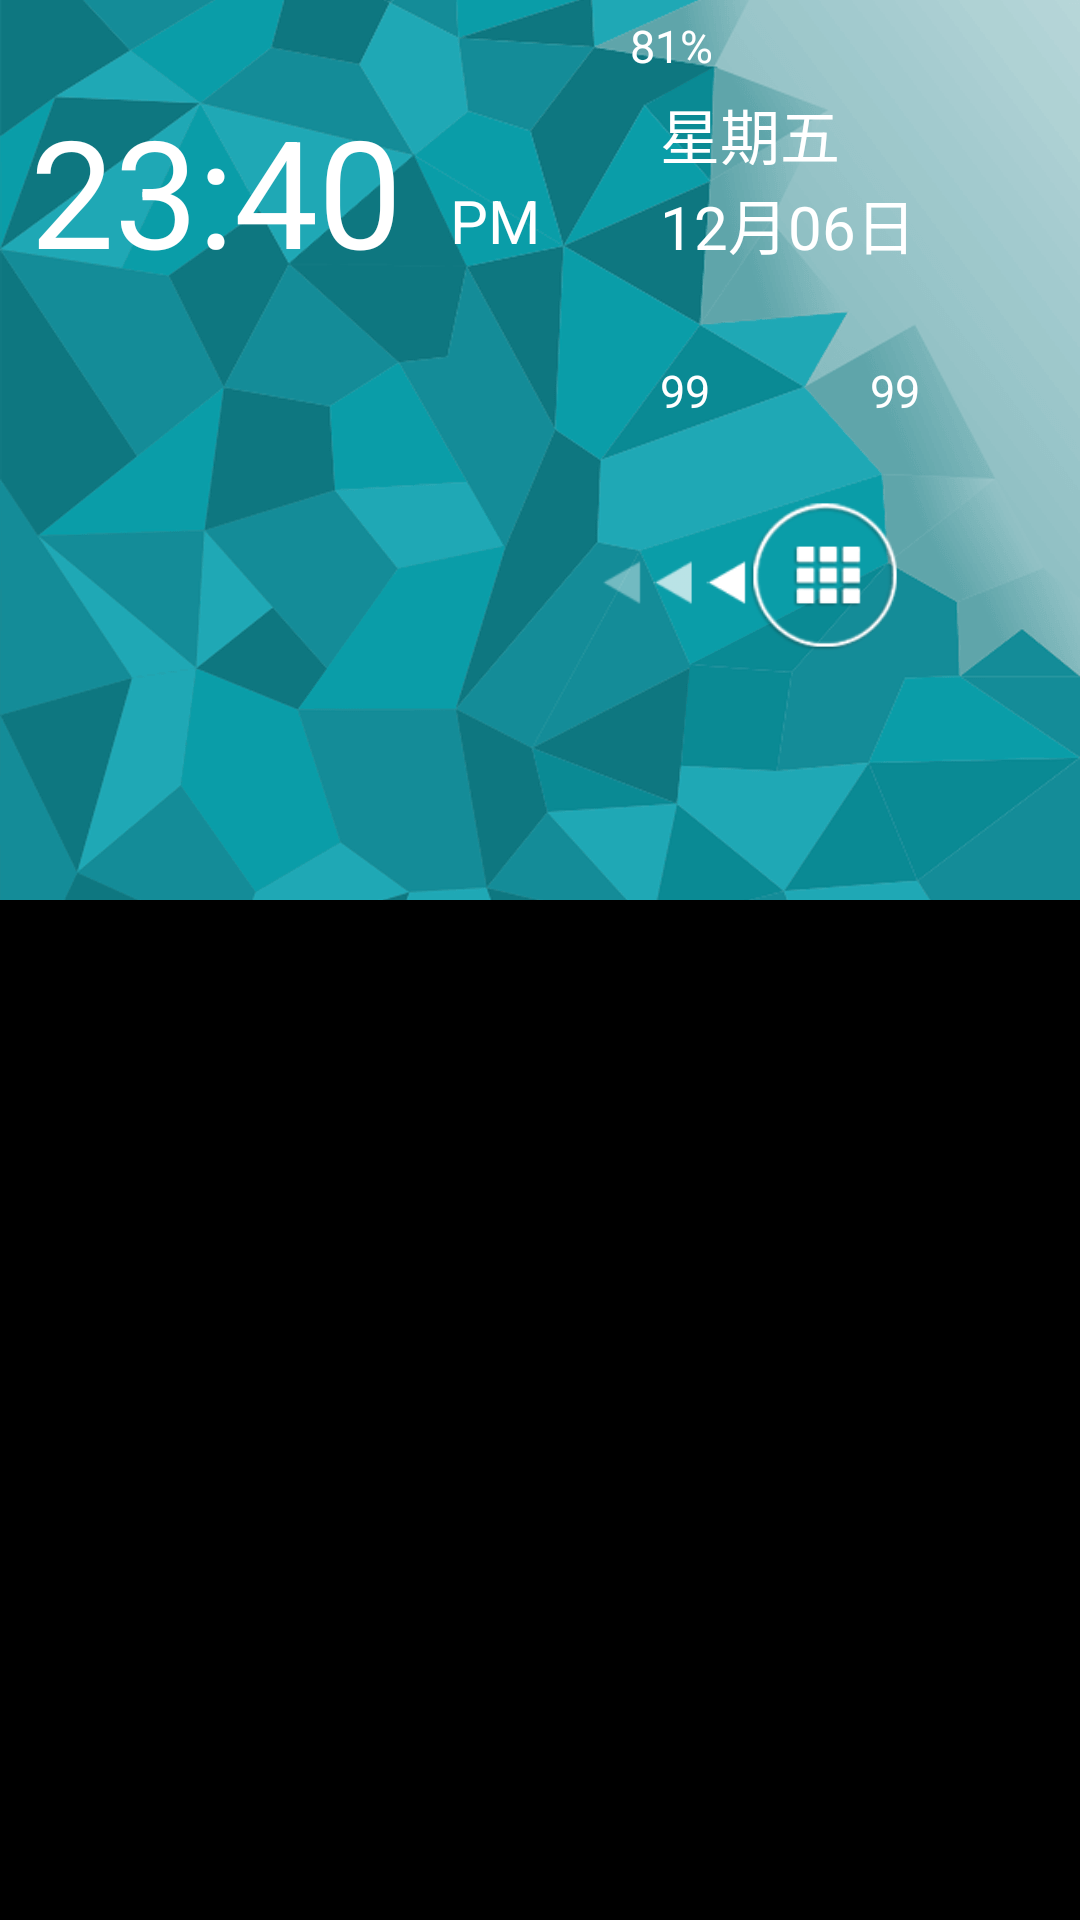

Write the Android layout XML for this screen, with the resource values it uses.
<!-- AndroidManifest.xml: application theme AppTheme -->
<!-- res/layout/activity_main.xml -->
<RelativeLayout xmlns:android="http://schemas.android.com/apk/res/android"
    xmlns:tools="http://schemas.android.com/tools"
    android:layout_width="match_parent"
    android:layout_height="match_parent"
    android:background="#000000"
    tools:context=".MainActivity" >

    <FrameLayout
        android:layout_width="match_parent"
        android:layout_height="300dip" >

        <ImageView
            android:id="@+id/bg"
            android:layout_width="match_parent"
            android:layout_height="300dip"
            android:scaleType="centerCrop"
            android:src="@drawable/back00" />

        <FrameLayout
            android:layout_width="match_parent"
            android:layout_height="300dip" >

            <TextView
                android:id="@+id/sysTime"
                android:layout_width="wrap_content"
                android:layout_height="wrap_content"
                android:layout_marginLeft="10dp"
                android:layout_marginTop="30dp"
                android:text="23:40"
                android:textColor="#ffffff"
                android:textSize="50sp" />

            <TextView
                android:id="@+id/ampm"
                android:layout_width="50dp"
                android:layout_height="25dp"
                android:layout_marginLeft="150dp"
                android:layout_marginTop="60dp"
                android:text="PM"
                android:textColor="#ffffff"
                android:textSize="20sp" />

            <TextView
                android:id="@+id/week"
                android:layout_width="80dp"
                android:layout_height="25dp"
                android:layout_marginLeft="220dp"
                android:layout_marginTop="30dp"
                android:text="星期五"
                android:textColor="#ffffff"
                android:textSize="20sp" />

            <TextView
                android:id="@+id/date"
                android:layout_width="120dp"
                android:layout_height="25dp"
                android:layout_marginLeft="220dp"
                android:layout_marginTop="60dp"
                android:text="12月06日"
                android:textColor="#ffffff"
                android:textSize="20sp" />

            <TextView
                android:id="@+id/batterystr"
                android:layout_width="wrap_content"
                android:layout_height="wrap_content"
                android:layout_marginLeft="210dp"
                android:layout_marginTop="5dp"
                android:text="81%"
                android:textColor="#ffffff"
                android:textSize="15sp" />

            <ImageView
                android:id="@+id/signal"
                android:layout_width="wrap_content"
                android:layout_height="wrap_content"
                android:layout_marginLeft="150dp"
                android:layout_marginTop="0dp" />

            <ImageView
                android:id="@+id/battery"
                android:layout_width="wrap_content"
                android:layout_height="wrap_content"
                android:layout_marginLeft="250dp"
                android:layout_marginTop="0dp" />

            <ImageView
                android:id="@+id/calls"
                android:layout_width="wrap_content"
                android:layout_height="wrap_content"
                android:layout_marginLeft="180dp"
                android:layout_marginTop="100dp" />

            <TextView
                android:id="@+id/callsNum"
                android:layout_width="wrap_content"
                android:layout_height="wrap_content"
                android:layout_marginLeft="220dp"
                android:layout_marginTop="120dp"
                android:text="99"
                android:textColor="#ffffff"
                android:textSize="15sp" />

            <ImageView
                android:id="@+id/sms"
                android:layout_width="wrap_content"
                android:layout_height="wrap_content"
                android:layout_marginLeft="250dp"
                android:layout_marginTop="100dp" />

            <TextView
                android:id="@+id/smsNum"
                android:layout_width="wrap_content"
                android:layout_height="wrap_content"
                android:layout_marginLeft="290dp"
                android:layout_marginTop="120dp"
                android:text="99"
                android:textColor="#ffffff"
                android:textSize="15sp" />
        </FrameLayout>

        <ImageView
            android:id="@+id/pageStart"
            android:layout_width="100dip"
            android:layout_height="100dip"
            android:layout_gravity="right|bottom"
            android:layout_marginBottom="60dip"
            android:layout_marginRight="60dip"
            android:scaleType="centerInside"
            android:src="@drawable/tomainpage" />
    </FrameLayout>

</RelativeLayout>
<!-- resources referenced by this layout -->
<resources>
  <!-- drawable back00: png bitmap (drawable-ldpi, 43391 bytes) -->
  <!-- drawable tomainpage: png bitmap (drawable-ldpi, 2574 bytes) -->
  <style name="AppTheme" parent="AppBaseTheme">
  
          
          <item name="android:windowNoTitle">true</item>
          <item name="android:windowIsTranslucent">true</item>
          <item name="android:windowBackground">@android:color/transparent</item>
      </style>
  <style name="AppBaseTheme" parent="android:Theme.Light">
          
      </style>
</resources>
